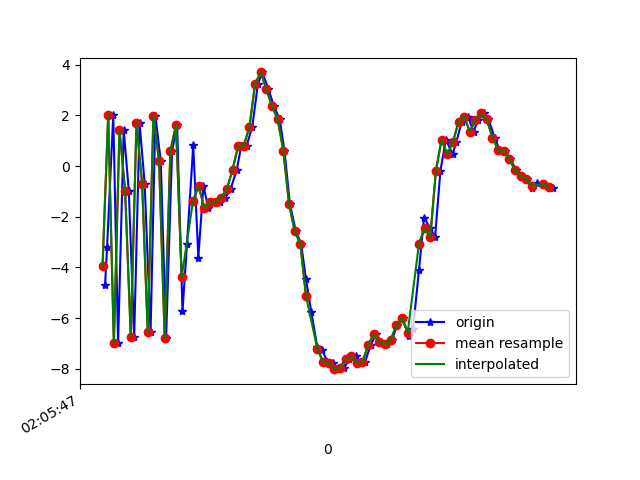

The table this chart was drawn from, first rows:
1618193147829, 888810773931645, -4.674615, -0.2916324, 8.129117
1618193147836, 888810793162415, -3.197, 0.5792, -8.272
1618193147858, 888810812393185, 2.026, 1.33, 8.034
1618193147875, 888810831623955, -6.996, -0.6167, -1.394
1618193147895, 888810850854725, 1.422, 1.598, -4.371
1618193147913, 888810870085495, -0.981, 0.5131, 9.205
1618193147932, 888810889316265, -6.752, -0.4645, -4.49
1618193147951, 888810908547035, 1.702, 1.696, -2.661
1618193147969, 888810927777805, -0.6879, 0.6491, 9.198
1618193147990, 888810947008575, -6.559, -0.4463, -4.285
1618193148007, 888810966239345, 1.985, 1.56, -3.697
1618193148026, 888810985470115, 0.2061, 0.442, 8.963
1618193148045, 888811004700885, -6.8, -0.6671, -1.777
1618193148066, 888811023931655, 0.5835, 1.306, -6.068
1618193148084, 888811043162425, 1.621, 1.284, 7.572
1618193148103, 888811062393195, -5.721, -0.387, 3.062
1618193148119, 888811081623965, -3.058, 0.5593, -8.152
1618193148141, 888811100854735, 0.8192, 1.196, 8.318
1618193148159, 888811120085505, -3.607, -0.261, 4.601
1618193148177, 888811139316275, -0.7833, 0.4705, 2.251
1618193148194, 888811158547045, -1.64, 0.5376, 0.6047
1618193148219, 888811177777815, -1.432, 0.663, 0.4344
1618193148235, 888811197008585, -1.414, 0.622, 0.4174
1618193148254, 888811216239355, -1.244, 0.594, 0.566
1618193148273, 888811235470125, -0.9139, 0.6668, 0.8395
1618193148295, 888811254700895, -0.1482, 0.6495, 1.244
1618193148311, 888811273931665, 0.7969, 0.4662, 3.472
1618193148330, 888811293162435, 0.8052, 0.04656, 6.712
1618193148350, 888811312393205, 1.553, 0.1837, 8.105
1618193148370, 888811331623975, 3.25, 0.4141, 8.208
1618193148386, 888811350854745, 3.694, -0.4085, 9.49
1618193148407, 888811370085515, 3.035, -0.7238, 10.44
1618193148427, 888811389316285, 2.355, -1.051, 10.31
1618193148447, 888811408547055, 1.841, -1.85, 9.3
1618193148464, 888811427777825, 0.6029, -2.668, 8.298
1618193148483, 888811447008595, -1.481, -2.415, 7.12
1618193148504, 888811466239365, -2.565, -2.927, 5.983
1618193148523, 888811485470135, -3.065, -3.54, 4.833
1618193148540, 888811504700905, -4.464, -3.613, 4.044
1618193148559, 888811523931675, -5.771, -2.925, 2.651
1618193148580, 888811543162445, -7.131, -3, 1.334
1618193148597, 888811562393215, -7.261, -2.818, -0.8716
1618193148616, 888811581623985, -7.71, -2.015, -2.398
1618193148635, 888811600854755, -7.756, -1.213, -3.118
1618193148656, 888811620085525, -8.011, -0.7496, -3.937
1618193148676, 888811639316295, -7.947, -0.1107, -4.769
1618193148693, 888811658682178, -7.621, 0.3408, -5.586
1618193148717, 888811677912948, -7.503, 0.3713, -5.797
1618193148731, 888811697143718, -7.756, 0.5862, -5.812
1618193148749, 888811716374488, -7.731, 1.132, -6.058
1618193148769, 888811735605258, -7.061, 1.249, -6.102
1618193148789, 888811754836028, -6.625, 0.9639, -5.474
1618193148806, 888811774066798, -6.938, 0.8501, -4.845
1618193148828, 888811793297568, -7.037, 0.7093, -4.4
1618193148845, 888811812528338, -6.855, 0.2778, -4.108
1618193148863, 888811831759108, -6.271, 0.1546, -3.611
1618193148882, 888811850989878, -6.003, 0.06932, -3.146
1618193148904, 888811870220648, -6.712, -0.5939, -2.574
1618193148919, 888811889451418, -6.429, -0.3958, -2.927
1618193148940, 888811908682188, -4.099, -0.09947, -2.256
1618193148958, 888811927912958, -2.033, 0.1318, -1.024
... 24 more rows
